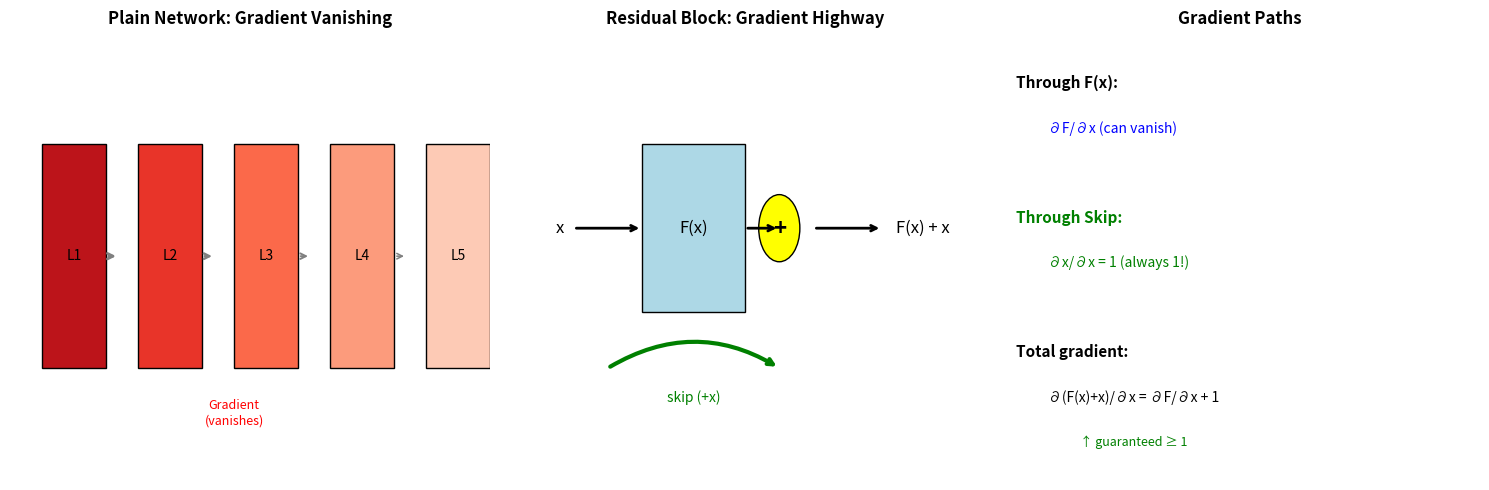
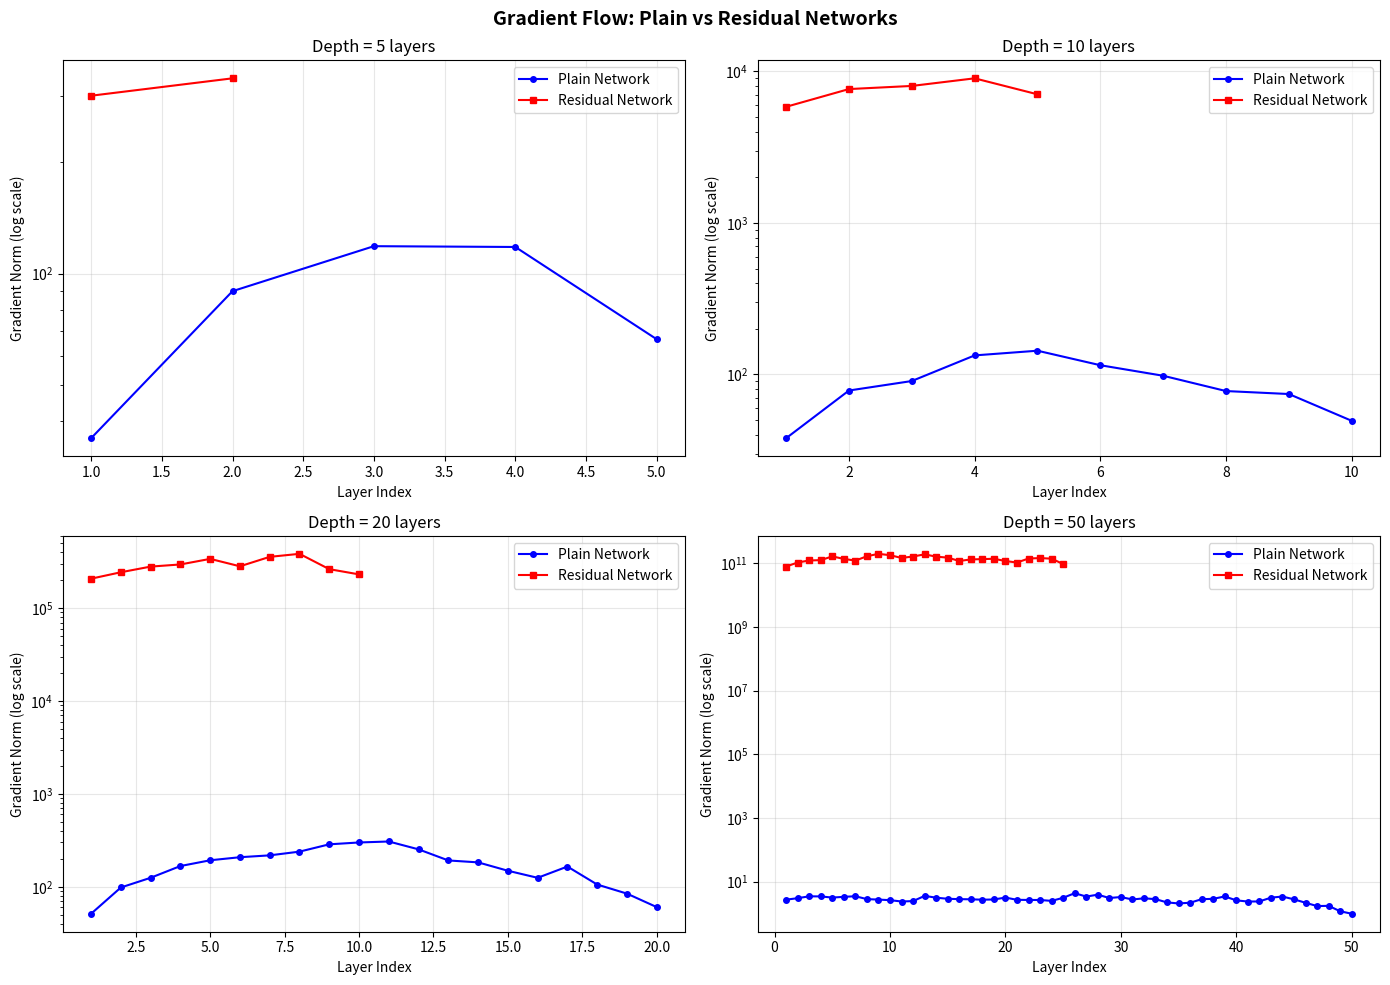
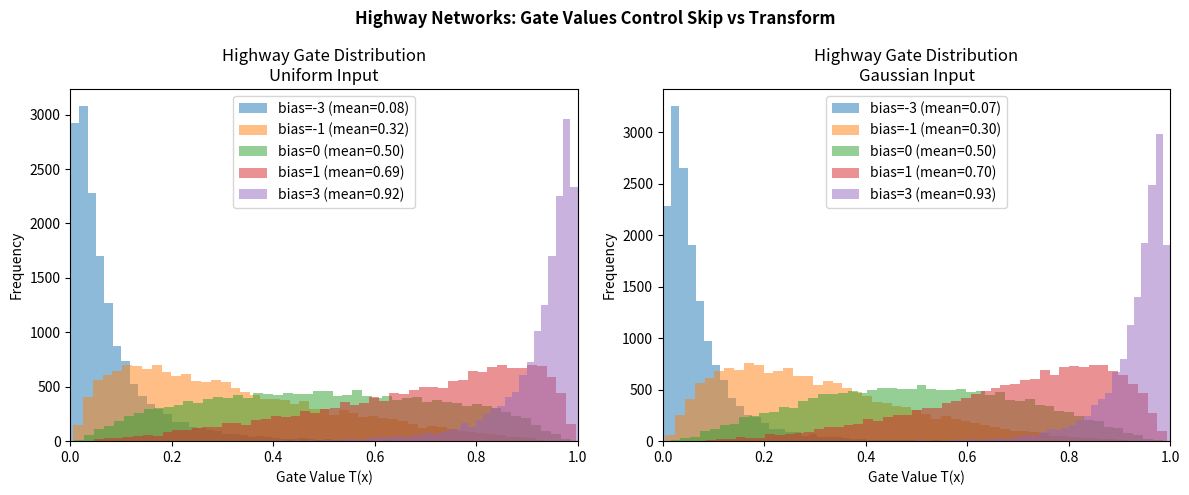
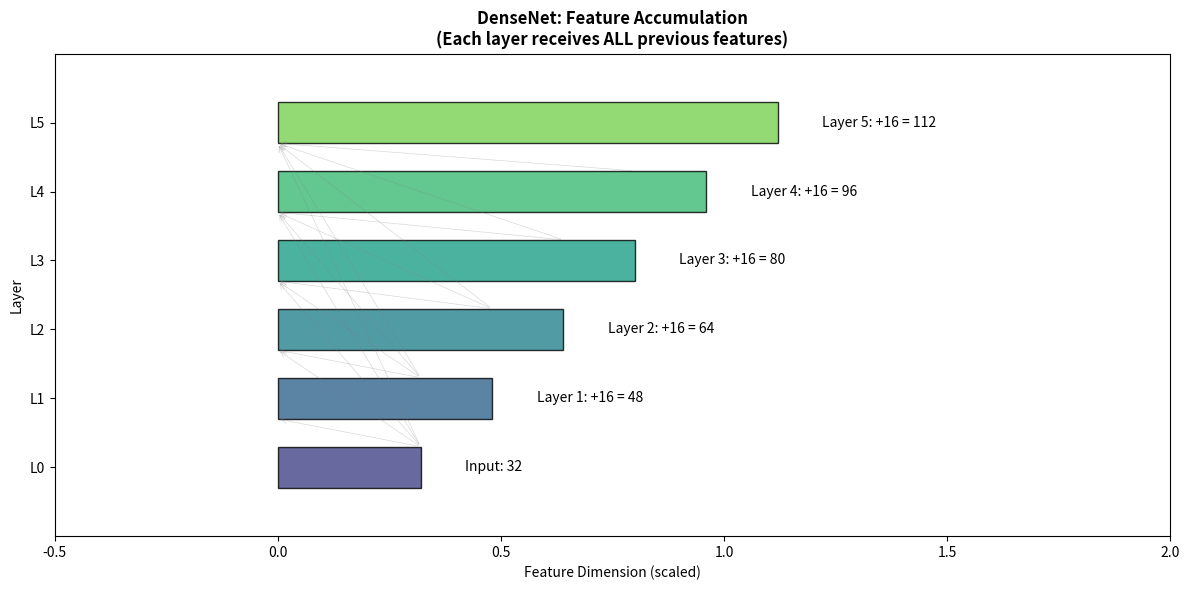

The matplotlib source for these figures, in order:
"""
===============================================================
SKIP CONNECTIONS — Paradigm: GRADIENT HIGHWAYS
===============================================================

WHAT IT IS (THE CORE IDEA)
===============================================================

Skip connections (residual connections) allow gradients to flow
directly through the network by adding the input to the output:

    output = F(x) + x

Instead of learning the full mapping H(x), we learn the RESIDUAL:
    F(x) = H(x) - x

WHY is this easier? If the optimal transformation is close to
identity, F(x) ≈ 0 is easier to learn than H(x) ≈ x.

"Don't learn the answer. Learn what's MISSING from the input."

===============================================================
THE PROBLEM IT SOLVES
===============================================================

VANISHING GRADIENTS in deep networks:

    Layer 1 → Layer 2 → ... → Layer 100 → Loss

    ∂Loss/∂Layer1 = ∂Loss/∂Layer100 × ∂Layer100/∂Layer99 × ... × ∂Layer2/∂Layer1

    If each ∂Layer_i/∂Layer_{i-1} < 1, the product → 0
    If each ∂Layer_i/∂Layer_{i-1} > 1, the product → ∞

Skip connections create a HIGHWAY for gradients:

    ∂(F(x) + x)/∂x = ∂F(x)/∂x + 1
                              ↑
                    This +1 ensures gradient ≥ 1

===============================================================
KEY VARIANTS
===============================================================

1. RESIDUAL (ResNet):     output = F(x) + x
2. DENSE (DenseNet):      output = F([x, h1, h2, ...])  (concatenate all previous)
3. HIGHWAY:               output = T(x) * F(x) + (1-T(x)) * x  (gated)
4. U-NET:                 decoder_i = F(encoder_i, decoder_{i-1})  (across scales)

===============================================================
INDUCTIVE BIAS
===============================================================

1. Assumes identity is a reasonable baseline
2. Assumes refinement is easier than full transformation
3. Requires matching dimensions (or projection)
4. Encourages incremental learning across layers

===============================================================
WHEN TO USE
===============================================================

- Networks deeper than ~10 layers
- When training is unstable (loss doesn't decrease)
- When deeper ≠ better (overfitting to training dynamics, not data)

Author: ML Algorithms Collection
"""

import numpy as np
import matplotlib.pyplot as plt
from typing import Tuple, List, Callable, Optional


# ============================================================
# BUILDING BLOCKS
# ============================================================

def relu(x: np.ndarray) -> np.ndarray:
    """ReLU activation."""
    return np.maximum(0, x)

def relu_derivative(x: np.ndarray) -> np.ndarray:
    """Derivative of ReLU."""
    return (x > 0).astype(float)

def sigmoid(x: np.ndarray) -> np.ndarray:
    """Sigmoid activation."""
    return 1 / (1 + np.exp(-np.clip(x, -500, 500)))

def sigmoid_derivative(x: np.ndarray) -> np.ndarray:
    """Derivative of sigmoid."""
    s = sigmoid(x)
    return s * (1 - s)

def softmax(x: np.ndarray) -> np.ndarray:
    """Softmax for classification."""
    exp_x = np.exp(x - np.max(x, axis=-1, keepdims=True))
    return exp_x / np.sum(exp_x, axis=-1, keepdims=True)

def he_init(fan_in: int, fan_out: int) -> np.ndarray:
    """He initialization for ReLU networks."""
    return np.random.randn(fan_in, fan_out) * np.sqrt(2 / fan_in)

def xavier_init(fan_in: int, fan_out: int) -> np.ndarray:
    """Xavier initialization."""
    return np.random.randn(fan_in, fan_out) * np.sqrt(1 / fan_in)


# ============================================================
# PLAIN DEEP NETWORK (No Skip Connections)
# ============================================================

class PlainDeepNetwork:
    """
    Standard deep network WITHOUT skip connections.

    Used as baseline to demonstrate vanishing gradient problem.
    """

    def __init__(self, layer_dims: List[int], activation: str = 'relu'):
        """
        Args:
            layer_dims: [input_dim, hidden1, hidden2, ..., output_dim]
            activation: 'relu' or 'sigmoid'
        """
        self.layer_dims = layer_dims
        self.num_layers = len(layer_dims) - 1

        if activation == 'relu':
            self.activation = relu
            self.activation_derivative = relu_derivative
            init_fn = he_init
        else:
            self.activation = sigmoid
            self.activation_derivative = sigmoid_derivative
            init_fn = xavier_init

        # Initialize weights
        self.weights = []
        self.biases = []
        for i in range(self.num_layers):
            W = init_fn(layer_dims[i], layer_dims[i+1])
            b = np.zeros((1, layer_dims[i+1]))
            self.weights.append(W)
            self.biases.append(b)

        # For tracking gradients
        self.gradient_norms = []

    def forward(self, X: np.ndarray) -> Tuple[np.ndarray, List]:
        """Forward pass, storing activations for backprop."""
        activations = [X]
        pre_activations = []

        current = X
        for i in range(self.num_layers - 1):
            z = current @ self.weights[i] + self.biases[i]
            pre_activations.append(z)
            current = self.activation(z)
            activations.append(current)

        # Output layer (no activation for regression, softmax for classification)
        z = current @ self.weights[-1] + self.biases[-1]
        pre_activations.append(z)
        activations.append(z)

        return activations[-1], (activations, pre_activations)

    def backward(self, y: np.ndarray, cache: Tuple) -> List[float]:
        """Backward pass, returning gradient norms per layer."""
        activations, pre_activations = cache
        batch_size = y.shape[0]

        gradient_norms = []

        # Output layer gradient (MSE loss)
        dz = (activations[-1] - y) / batch_size

        # Backpropagate through layers
        for i in range(self.num_layers - 1, -1, -1):
            # Gradient w.r.t weights
            dW = activations[i].T @ dz
            db = np.sum(dz, axis=0, keepdims=True)

            # Store gradient norm for this layer
            gradient_norms.append(np.linalg.norm(dW))

            if i > 0:
                # Gradient w.r.t previous activation
                da = dz @ self.weights[i].T
                # Gradient through activation
                dz = da * self.activation_derivative(pre_activations[i-1])

        gradient_norms.reverse()
        return gradient_norms

    def compute_gradient_norms(self, X: np.ndarray, y: np.ndarray) -> List[float]:
        """Compute gradient norms for analysis."""
        _, cache = self.forward(X)
        return self.backward(y, cache)


# ============================================================
# RESIDUAL NETWORK (ResNet-style)
# ============================================================

class ResidualBlock:
    """
    A single residual block: output = F(x) + x

    F(x) = W2 @ relu(W1 @ x + b1) + b2

    THE KEY INSIGHT:
    - If F(x) = 0, output = x (identity)
    - Network can easily learn to "do nothing" if needed
    - Gradients flow directly through the skip connection
    """

    def __init__(self, dim: int):
        """
        Args:
            dim: Input/output dimension (must match for skip connection)
        """
        self.dim = dim

        # Two-layer transformation F(x)
        self.W1 = he_init(dim, dim)
        self.b1 = np.zeros((1, dim))
        self.W2 = he_init(dim, dim)
        self.b2 = np.zeros((1, dim))

    def forward(self, x: np.ndarray) -> Tuple[np.ndarray, dict]:
        """
        Forward pass: output = F(x) + x
        """
        # F(x) computation
        z1 = x @ self.W1 + self.b1
        h1 = relu(z1)
        z2 = h1 @ self.W2 + self.b2

        # Skip connection: add input to output
        output = z2 + x  # <-- THE MAGIC
        output = relu(output)

        cache = {'x': x, 'z1': z1, 'h1': h1, 'z2': z2, 'output_pre_relu': z2 + x}
        return output, cache

    def backward(self, dout: np.ndarray, cache: dict) -> Tuple[np.ndarray, dict]:
        """
        Backward pass through residual block.

        Key: gradient flows through BOTH paths:
        - Through F(x): learns the residual
        - Through skip: ensures gradient doesn't vanish
        """
        x, z1, h1, z2, output_pre = cache['x'], cache['z1'], cache['h1'], cache['z2'], cache['output_pre_relu']

        # Through output ReLU
        dout = dout * relu_derivative(output_pre)

        # Split gradient: one path through F(x), one through skip
        dF = dout  # Gradient to F(x)
        dx_skip = dout  # Gradient through skip connection <-- ALWAYS FLOWS

        # Backward through F(x) = W2 @ relu(W1 @ x)
        dW2 = h1.T @ dF
        db2 = np.sum(dF, axis=0, keepdims=True)
        dh1 = dF @ self.W2.T

        dz1 = dh1 * relu_derivative(z1)
        dW1 = x.T @ dz1
        db1 = np.sum(dz1, axis=0, keepdims=True)
        dx_F = dz1 @ self.W1.T

        # Total gradient: sum of both paths
        dx = dx_F + dx_skip  # <-- GRADIENT HIGHWAY

        grads = {'W1': dW1, 'b1': db1, 'W2': dW2, 'b2': db2}
        return dx, grads


class ResidualNetwork:
    """
    Deep network with residual connections.

    Architecture: Input → Project → [ResBlock] × N → Output
    """

    def __init__(self, input_dim: int, hidden_dim: int, output_dim: int,
                 num_blocks: int):
        """
        Args:
            input_dim: Input feature dimension
            hidden_dim: Hidden layer dimension (same throughout)
            output_dim: Output dimension
            num_blocks: Number of residual blocks
        """
        self.input_dim = input_dim
        self.hidden_dim = hidden_dim
        self.output_dim = output_dim
        self.num_blocks = num_blocks

        # Input projection (if dimensions don't match)
        self.W_in = he_init(input_dim, hidden_dim)
        self.b_in = np.zeros((1, hidden_dim))

        # Residual blocks
        self.blocks = [ResidualBlock(hidden_dim) for _ in range(num_blocks)]

        # Output projection
        self.W_out = xavier_init(hidden_dim, output_dim)
        self.b_out = np.zeros((1, output_dim))

    def forward(self, X: np.ndarray) -> Tuple[np.ndarray, List]:
        """Forward pass through all blocks."""
        # Input projection
        h = relu(X @ self.W_in + self.b_in)

        # Store for backprop
        caches = [{'input': X, 'projected': h}]

        # Pass through residual blocks
        for block in self.blocks:
            h, cache = block.forward(h)
            caches.append(cache)

        # Output
        output = h @ self.W_out + self.b_out
        caches.append({'final_hidden': h})

        return output, caches

    def compute_gradient_norms(self, X: np.ndarray, y: np.ndarray) -> List[float]:
        """Compute gradient norms per block for analysis."""
        output, caches = self.forward(X)
        batch_size = y.shape[0]

        # Output gradient
        dout = (output - y) / batch_size

        # Through output layer
        dh = dout @ self.W_out.T

        gradient_norms = []

        # Backward through blocks
        for i in range(self.num_blocks - 1, -1, -1):
            dh, grads = self.blocks[i].backward(dh, caches[i + 1])
            gradient_norms.append(np.linalg.norm(grads['W1']) + np.linalg.norm(grads['W2']))

        gradient_norms.reverse()
        return gradient_norms


# ============================================================
# DENSE CONNECTIONS (DenseNet-style)
# ============================================================

class DenseBlock:
    """
    Dense block: each layer receives ALL previous features.

    h_i = f([x, h_1, h_2, ..., h_{i-1}])

    INTUITION:
    - Feature reuse: later layers can access early features directly
    - Implicit deep supervision: gradients from loss reach early layers
    - Compact models: fewer parameters needed (features are reused)
    """

    def __init__(self, input_dim: int, growth_rate: int, num_layers: int):
        """
        Args:
            input_dim: Initial input dimension
            growth_rate: Number of features each layer adds
            num_layers: Number of dense layers
        """
        self.input_dim = input_dim
        self.growth_rate = growth_rate
        self.num_layers = num_layers

        # Each layer takes all previous features as input
        self.weights = []
        self.biases = []

        current_dim = input_dim
        for _ in range(num_layers):
            W = he_init(current_dim, growth_rate)
            b = np.zeros((1, growth_rate))
            self.weights.append(W)
            self.biases.append(b)
            current_dim += growth_rate  # Features accumulate

        self.output_dim = current_dim

    def forward(self, x: np.ndarray) -> Tuple[np.ndarray, List]:
        """
        Forward pass with feature concatenation.

        Each layer sees ALL previous features.
        """
        features = [x]  # Start with input
        caches = []

        for i in range(self.num_layers):
            # Concatenate all previous features
            concat = np.concatenate(features, axis=1)

            # Transform
            z = concat @ self.weights[i] + self.biases[i]
            h = relu(z)

            features.append(h)
            caches.append({'concat': concat, 'z': z})

        # Output is concatenation of ALL features
        output = np.concatenate(features, axis=1)
        return output, caches


# ============================================================
# HIGHWAY NETWORK (Gated Skip Connections)
# ============================================================

class HighwayLayer:
    """
    Highway layer: learns HOW MUCH to skip.

    output = T(x) * H(x) + (1 - T(x)) * x

    T(x) = sigmoid(W_T @ x + b_T)  (transform gate)
    H(x) = relu(W_H @ x + b_H)     (transform)

    INTUITION:
    - T ≈ 0: output ≈ x (pure skip)
    - T ≈ 1: output ≈ H(x) (pure transform)
    - Network LEARNS when to skip vs transform
    """

    def __init__(self, dim: int, bias_init: float = -2.0):
        """
        Args:
            dim: Input/output dimension
            bias_init: Initial bias for transform gate (negative = start with skip)
        """
        self.dim = dim

        # Transform
        self.W_H = he_init(dim, dim)
        self.b_H = np.zeros((1, dim))

        # Gate (initialized to prefer skip connection)
        self.W_T = xavier_init(dim, dim)
        self.b_T = np.ones((1, dim)) * bias_init  # Negative bias → T ≈ 0 → skip

    def forward(self, x: np.ndarray) -> Tuple[np.ndarray, dict]:
        """Forward pass with gated skip connection."""
        # Transform gate
        T = sigmoid(x @ self.W_T + self.b_T)

        # Transform
        H = relu(x @ self.W_H + self.b_H)

        # Gated combination
        output = T * H + (1 - T) * x

        cache = {'x': x, 'T': T, 'H': H, 'z_H': x @ self.W_H + self.b_H}
        return output, cache


# ============================================================
# ABLATION EXPERIMENTS
# ============================================================

def experiment_vanishing_gradients(depths: List[int] = [5, 10, 20, 50, 100],
                                   width: int = 64,
                                   n_samples: int = 100) -> dict:
    """
    Compare gradient flow in plain vs residual networks.

    WHAT TO OBSERVE:
    - Plain network: gradients vanish in early layers as depth increases
    - Residual network: gradients remain stable across all depths
    """
    print("=" * 60)
    print("EXPERIMENT: Vanishing Gradients")
    print("=" * 60)
    print("\nComparing gradient norms across network depths...\n")

    results = {'depths': depths, 'plain': [], 'residual': []}

    # Generate dummy data
    X = np.random.randn(n_samples, width)
    y = np.random.randn(n_samples, width)

    for depth in depths:
        print(f"Depth = {depth} layers")

        # Plain network
        layer_dims = [width] * (depth + 1)
        plain_net = PlainDeepNetwork(layer_dims, activation='relu')
        plain_grads = plain_net.compute_gradient_norms(X, y)

        # Residual network
        res_net = ResidualNetwork(width, width, width, num_blocks=depth // 2)
        res_grads = res_net.compute_gradient_norms(X, y)

        # Store ratio of first to last layer gradient
        plain_ratio = plain_grads[0] / (plain_grads[-1] + 1e-10)
        res_ratio = res_grads[0] / (res_grads[-1] + 1e-10) if res_grads else 1.0

        results['plain'].append(plain_ratio)
        results['residual'].append(res_ratio)

        print(f"  Plain network - First/Last gradient ratio: {plain_ratio:.2e}")
        print(f"  Residual network - First/Last gradient ratio: {res_ratio:.2e}")
        print()

    return results


def experiment_identity_learning(n_samples: int = 500,
                                 input_dim: int = 32,
                                 depths: List[int] = [2, 5, 10, 20]) -> dict:
    """
    Test how well networks can learn the identity function.

    WHAT TO OBSERVE:
    - Identity should be trivial, but plain deep networks struggle
    - Residual networks easily learn identity (F(x) = 0)
    """
    print("=" * 60)
    print("EXPERIMENT: Learning Identity Function")
    print("=" * 60)
    print("\nCan the network learn f(x) = x?\n")

    # Generate data where target = input
    X = np.random.randn(n_samples, input_dim)
    y = X.copy()  # Identity!

    results = {'depths': depths, 'plain_loss': [], 'residual_loss': []}

    for depth in depths:
        print(f"Depth = {depth}")

        # Plain network
        layer_dims = [input_dim] * (depth + 1)
        plain_net = PlainDeepNetwork(layer_dims)
        plain_pred, _ = plain_net.forward(X)
        plain_loss = np.mean((plain_pred - y) ** 2)

        # Residual network (at initialization, F(x) ≈ 0, so output ≈ x)
        res_net = ResidualNetwork(input_dim, input_dim, input_dim, depth // 2)
        res_pred, _ = res_net.forward(X)
        res_loss = np.mean((res_pred - y) ** 2)

        results['plain_loss'].append(plain_loss)
        results['residual_loss'].append(res_loss)

        print(f"  Plain network MSE: {plain_loss:.4f}")
        print(f"  Residual network MSE: {res_loss:.4f}")
        print()

    return results


def experiment_skip_types() -> dict:
    """
    Compare different skip connection variants.

    WHAT TO OBSERVE:
    - Residual: simple, effective for most cases
    - Dense: better feature reuse, more memory
    - Highway: adaptive, useful when skip vs transform varies
    """
    print("=" * 60)
    print("EXPERIMENT: Skip Connection Types")
    print("=" * 60)

    dim = 32
    n_samples = 100
    X = np.random.randn(n_samples, dim)

    results = {}

    # Residual
    res_block = ResidualBlock(dim)
    res_out, _ = res_block.forward(X)
    results['residual'] = {
        'output_dim': res_out.shape[1],
        'params': 2 * dim * dim,  # W1 and W2
        'skip_type': 'additive'
    }

    # Dense
    dense_block = DenseBlock(dim, growth_rate=16, num_layers=4)
    dense_out, _ = dense_block.forward(X)
    results['dense'] = {
        'output_dim': dense_out.shape[1],
        'params': sum(w.size for w in dense_block.weights),
        'skip_type': 'concatenative'
    }

    # Highway
    highway_layer = HighwayLayer(dim)
    highway_out, cache = highway_layer.forward(X)
    results['highway'] = {
        'output_dim': highway_out.shape[1],
        'params': 2 * dim * dim,  # W_H and W_T
        'skip_type': 'gated',
        'avg_gate_value': float(np.mean(cache['T']))
    }

    print("\nComparison:")
    print("-" * 50)
    for name, info in results.items():
        print(f"\n{name.upper()}:")
        print(f"  Output dimension: {info['output_dim']}")
        print(f"  Parameters: {info['params']}")
        print(f"  Skip type: {info['skip_type']}")
        if 'avg_gate_value' in info:
            print(f"  Avg gate value: {info['avg_gate_value']:.3f}")

    return results


# ============================================================
# VISUALIZATIONS
# ============================================================

def visualize_gradient_flow(depths: List[int] = [5, 10, 20, 50],
                           save_path: Optional[str] = None):
    """
    Visualize gradient magnitude across layers for different depths.
    """
    fig, axes = plt.subplots(2, 2, figsize=(14, 10))
    fig.suptitle('Gradient Flow: Plain vs Residual Networks', fontsize=14, fontweight='bold')

    width = 64
    n_samples = 100
    X = np.random.randn(n_samples, width)
    y = np.random.randn(n_samples, width)

    for ax, depth in zip(axes.flat, depths):
        # Plain network
        layer_dims = [width] * (depth + 1)
        plain_net = PlainDeepNetwork(layer_dims, activation='relu')
        plain_grads = plain_net.compute_gradient_norms(X, y)

        # Residual network
        num_blocks = max(1, depth // 2)
        res_net = ResidualNetwork(width, width, width, num_blocks=num_blocks)
        res_grads = res_net.compute_gradient_norms(X, y)

        # Plot
        ax.semilogy(range(1, len(plain_grads) + 1), plain_grads,
                   'b-o', label='Plain Network', markersize=4)
        ax.semilogy(range(1, len(res_grads) + 1), res_grads,
                   'r-s', label='Residual Network', markersize=4)

        ax.set_xlabel('Layer Index')
        ax.set_ylabel('Gradient Norm (log scale)')
        ax.set_title(f'Depth = {depth} layers')
        ax.legend()
        ax.grid(True, alpha=0.3)

    plt.tight_layout()

    if save_path:
        plt.savefig(save_path, dpi=150, bbox_inches='tight')
        print(f"Saved: {save_path}")

    plt.show()


def visualize_skip_connection_concept(save_path: Optional[str] = None):
    """
    Visual explanation of skip connections.
    """
    fig, axes = plt.subplots(1, 3, figsize=(15, 5))

    # 1. Plain network gradient flow
    ax = axes[0]
    ax.set_title('Plain Network: Gradient Vanishing', fontweight='bold')

    # Draw layers
    for i in range(5):
        x = i * 1.5
        rect = plt.Rectangle((x, 0), 1, 2, fill=True,
                             facecolor=plt.cm.Reds(0.8 - i * 0.15),
                             edgecolor='black')
        ax.add_patch(rect)
        ax.annotate(f'L{i+1}', (x + 0.5, 1), ha='center', va='center', fontsize=10)

        if i < 4:
            ax.annotate('', xy=(x + 1.2, 1), xytext=(x + 1, 1),
                       arrowprops=dict(arrowstyle='->', color='gray', lw=2-i*0.3))

    ax.annotate('Gradient\n(vanishes)', (3, -0.5), ha='center', fontsize=9, color='red')
    ax.set_xlim(-0.5, 7)
    ax.set_ylim(-1, 3)
    ax.axis('off')

    # 2. Residual block
    ax = axes[1]
    ax.set_title('Residual Block: Gradient Highway', fontweight='bold')

    # Main path
    rect1 = plt.Rectangle((0, 0.5), 1.5, 1.5, fill=True,
                          facecolor='lightblue', edgecolor='black')
    ax.add_patch(rect1)
    ax.annotate('F(x)', (0.75, 1.25), ha='center', va='center', fontsize=12)

    # Skip connection (curved arrow)
    from matplotlib.patches import FancyArrowPatch, Arc

    # Input arrow
    ax.annotate('', xy=(0, 1.25), xytext=(-1, 1.25),
               arrowprops=dict(arrowstyle='->', color='black', lw=2))
    ax.annotate('x', (-1.2, 1.25), ha='center', va='center', fontsize=12)

    # Output arrow
    ax.annotate('', xy=(3.5, 1.25), xytext=(2.5, 1.25),
               arrowprops=dict(arrowstyle='->', color='black', lw=2))

    # Skip connection
    ax.annotate('', xy=(2, 0), xytext=(-0.5, 0),
               arrowprops=dict(arrowstyle='->', color='green', lw=3,
                             connectionstyle='arc3,rad=-0.3'))
    ax.annotate('skip (+x)', (0.75, -0.3), ha='center', fontsize=10, color='green')

    # Plus sign
    circle = plt.Circle((2, 1.25), 0.3, fill=True, facecolor='yellow', edgecolor='black')
    ax.add_patch(circle)
    ax.annotate('+', (2, 1.25), ha='center', va='center', fontsize=16, fontweight='bold')

    # F(x) output
    ax.annotate('', xy=(2, 1.25), xytext=(1.5, 1.25),
               arrowprops=dict(arrowstyle='->', color='black', lw=2))

    # Output label
    ax.annotate('F(x) + x', (3.7, 1.25), ha='left', va='center', fontsize=12)

    ax.set_xlim(-2, 5)
    ax.set_ylim(-1, 3)
    ax.axis('off')

    # 3. Gradient paths
    ax = axes[2]
    ax.set_title('Gradient Paths', fontweight='bold')

    # Two paths
    ax.annotate('Through F(x):', (0.1, 2.5), fontsize=11, fontweight='bold')
    ax.annotate('∂F/∂x (can vanish)', (0.3, 2.1), fontsize=10, color='blue')

    ax.annotate('Through Skip:', (0.1, 1.3), fontsize=11, fontweight='bold', color='green')
    ax.annotate('∂x/∂x = 1 (always 1!)', (0.3, 0.9), fontsize=10, color='green')

    ax.annotate('Total gradient:', (0.1, 0.1), fontsize=11, fontweight='bold')
    ax.annotate('∂(F(x)+x)/∂x = ∂F/∂x + 1', (0.3, -0.3), fontsize=10)
    ax.annotate('↑ guaranteed ≥ 1', (0.5, -0.7), fontsize=9, color='green')

    ax.set_xlim(0, 3)
    ax.set_ylim(-1, 3)
    ax.axis('off')

    plt.tight_layout()

    if save_path:
        plt.savefig(save_path, dpi=150, bbox_inches='tight')
        print(f"Saved: {save_path}")

    plt.show()


def visualize_highway_gates(n_samples: int = 500,
                           dim: int = 32,
                           save_path: Optional[str] = None):
    """
    Visualize how highway gates learn to balance skip vs transform.
    """
    fig, axes = plt.subplots(1, 2, figsize=(12, 5))

    # Different input distributions
    X_uniform = np.random.uniform(-2, 2, (n_samples, dim))
    X_gaussian = np.random.randn(n_samples, dim)

    datasets = [('Uniform Input', X_uniform), ('Gaussian Input', X_gaussian)]

    for ax, (name, X) in zip(axes, datasets):
        # Multiple highway layers with different bias initializations
        biases = [-3, -1, 0, 1, 3]

        for bias in biases:
            highway = HighwayLayer(dim, bias_init=bias)
            _, cache = highway.forward(X)
            gate_values = cache['T'].flatten()

            ax.hist(gate_values, bins=50, alpha=0.5,
                   label=f'bias={bias} (mean={np.mean(gate_values):.2f})')

        ax.set_xlabel('Gate Value T(x)')
        ax.set_ylabel('Frequency')
        ax.set_title(f'Highway Gate Distribution\n{name}')
        ax.legend()
        ax.set_xlim(0, 1)

    plt.suptitle('Highway Networks: Gate Values Control Skip vs Transform',
                fontsize=12, fontweight='bold')
    plt.tight_layout()

    if save_path:
        plt.savefig(save_path, dpi=150, bbox_inches='tight')
        print(f"Saved: {save_path}")

    plt.show()


def visualize_dense_features(save_path: Optional[str] = None):
    """
    Visualize feature accumulation in DenseNet.
    """
    fig, ax = plt.subplots(figsize=(12, 6))

    input_dim = 32
    growth_rate = 16
    num_layers = 5

    # Create dense block
    dense = DenseBlock(input_dim, growth_rate, num_layers)

    # Visualize architecture
    colors = plt.cm.viridis(np.linspace(0.2, 0.8, num_layers + 1))

    y_positions = np.arange(num_layers + 1)

    # Draw feature accumulation
    current_dim = input_dim
    for i in range(num_layers + 1):
        if i == 0:
            label = f'Input: {input_dim}'
            width = input_dim / 100
        else:
            current_dim += growth_rate
            label = f'Layer {i}: +{growth_rate} = {current_dim}'
            width = current_dim / 100

        rect = plt.Rectangle((0, y_positions[i] - 0.3), width, 0.6,
                             facecolor=colors[i], edgecolor='black', alpha=0.8)
        ax.add_patch(rect)
        ax.annotate(label, (width + 0.1, y_positions[i]),
                   va='center', fontsize=10)

        # Draw connections (skip connections to all previous)
        if i > 0:
            for j in range(i):
                ax.annotate('',
                           xy=(0, y_positions[i] - 0.3),
                           xytext=(dense.weights[j-1].shape[0]/100 if j > 0 else input_dim/100,
                                  y_positions[j] + 0.3),
                           arrowprops=dict(arrowstyle='->', color='gray',
                                         alpha=0.3, lw=0.5))

    ax.set_xlim(-0.5, 2)
    ax.set_ylim(-1, num_layers + 1)
    ax.set_xlabel('Feature Dimension (scaled)')
    ax.set_ylabel('Layer')
    ax.set_title('DenseNet: Feature Accumulation\n(Each layer receives ALL previous features)',
                fontweight='bold')
    ax.set_yticks(y_positions)
    ax.set_yticklabels([f'L{i}' for i in range(num_layers + 1)])

    plt.tight_layout()

    if save_path:
        plt.savefig(save_path, dpi=150, bbox_inches='tight')
        print(f"Saved: {save_path}")

    plt.show()


# ============================================================
# MAIN
# ============================================================

if __name__ == "__main__":
    print("=" * 70)
    print("SKIP CONNECTIONS — Paradigm: GRADIENT HIGHWAYS")
    print("=" * 70)

    print("""
    CORE INSIGHT:
    Instead of learning H(x), learn the RESIDUAL: F(x) = H(x) - x
    Then: output = F(x) + x

    WHY IT WORKS:
    1. If optimal is identity, F(x) = 0 is easy to learn
    2. Gradients flow directly through skip: ∂(F(x)+x)/∂x includes +1
    3. Deep networks become trainable (100+ layers possible)

    VARIANTS:
    - Residual: output = F(x) + x           (additive)
    - Dense:    output = [x, F1(x), F2(x), ...]  (concatenative)
    - Highway:  output = T*F(x) + (1-T)*x   (gated)
    """)

    # Run experiments
    print("\n" + "=" * 70)
    print("RUNNING ABLATION EXPERIMENTS")
    print("=" * 70)

    # Experiment 1: Vanishing gradients
    grad_results = experiment_vanishing_gradients()

    # Experiment 2: Identity learning
    identity_results = experiment_identity_learning()

    # Experiment 3: Skip types
    type_results = experiment_skip_types()

    # Visualizations
    print("\n" + "=" * 70)
    print("GENERATING VISUALIZATIONS")
    print("=" * 70)

    visualize_skip_connection_concept('45_skip_connections_concept.png')
    visualize_gradient_flow(save_path='45_skip_connections_gradients.png')
    visualize_highway_gates(save_path='45_skip_connections_highway.png')
    visualize_dense_features(save_path='45_skip_connections_dense.png')

    print("\n" + "=" * 70)
    print("SUMMARY")
    print("=" * 70)
    print("""
    KEY TAKEAWAYS:

    1. PROBLEM: Deep networks suffer from vanishing gradients
       - Gradient magnitude decreases exponentially with depth
       - Early layers learn very slowly or not at all

    2. SOLUTION: Skip connections create gradient highways
       - Additive skip: ∂(F(x)+x)/∂x = ∂F/∂x + 1 (guaranteed ≥ 1)
       - Gradients flow directly from loss to early layers

    3. VARIANTS trade off different properties:
       - Residual: Simple, effective, most common
       - Dense: Better feature reuse, more memory
       - Highway: Adaptive skip vs transform

    4. WHEN TO USE:
       - Any network > 10 layers
       - Training seems stuck (loss plateau)
       - Deeper ≠ better (without skip connections)
    """)
